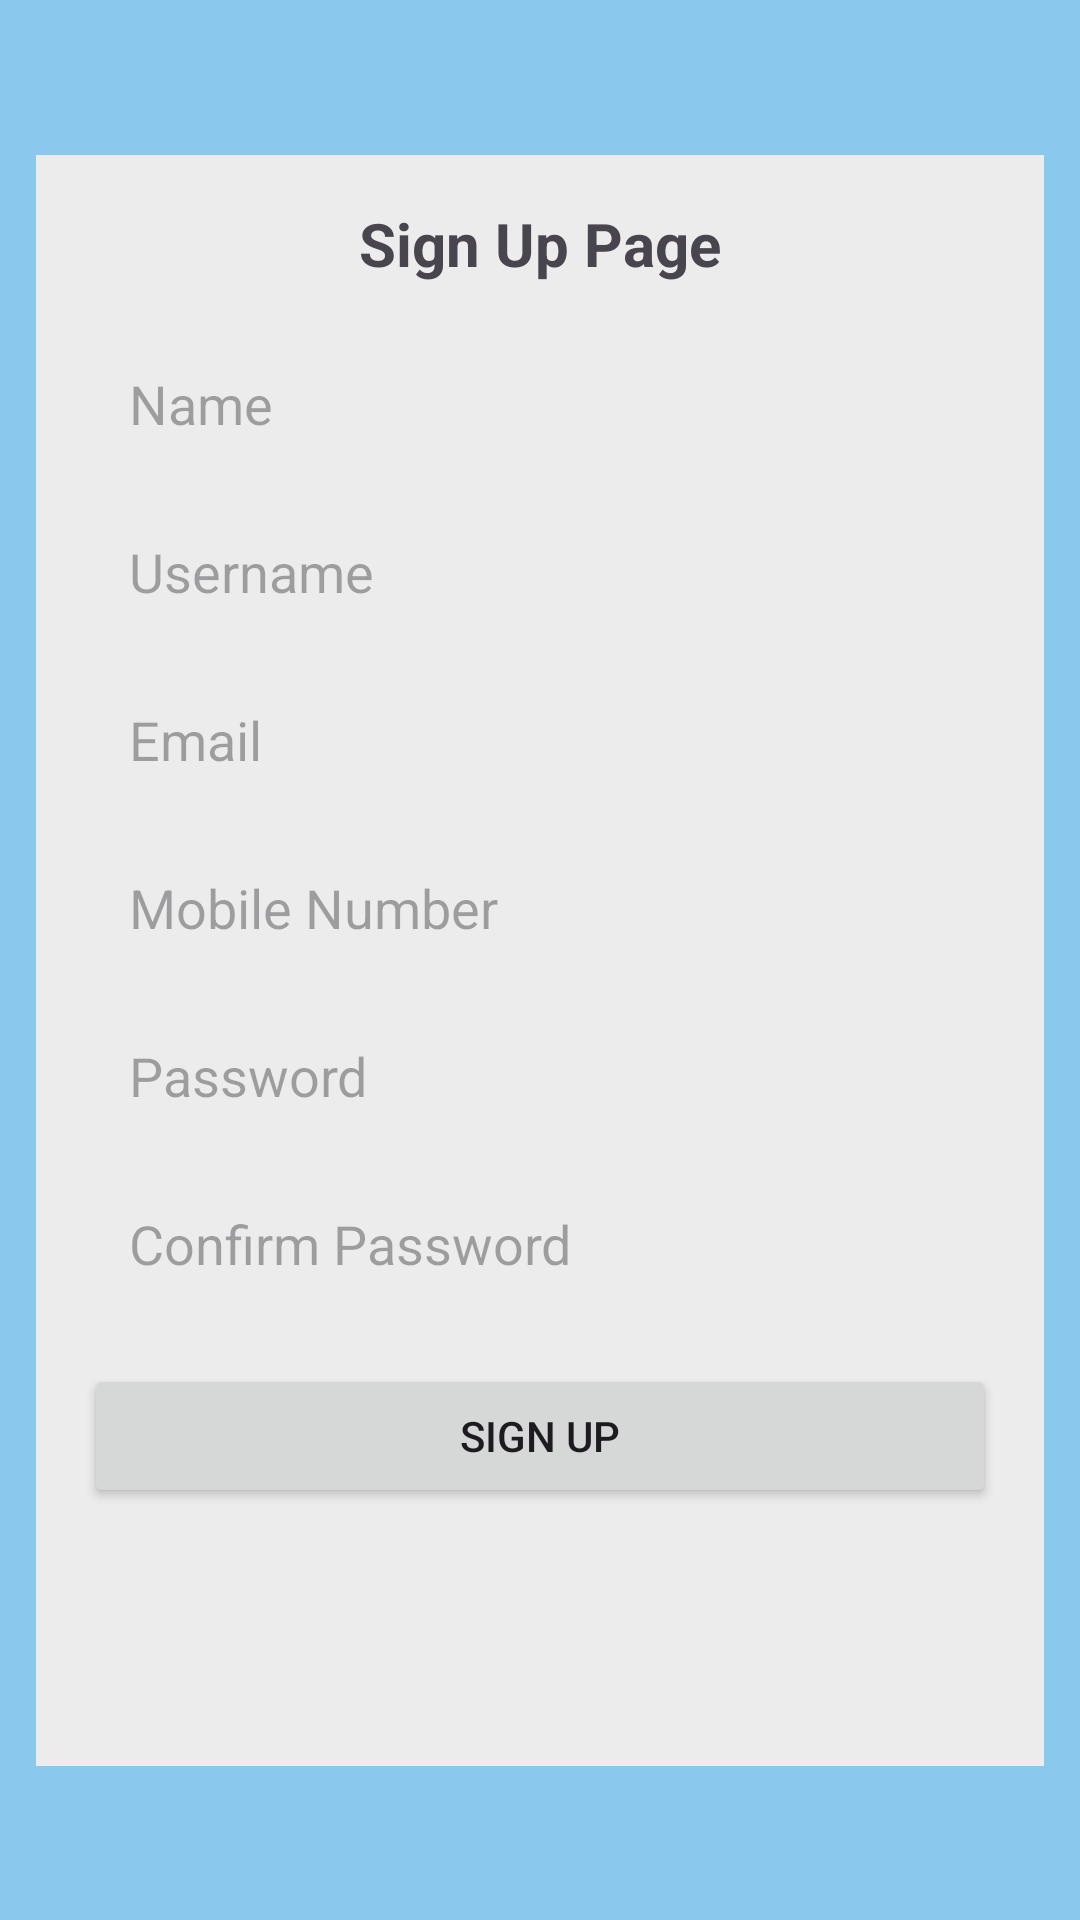

Produce the Android XML layout that renders to this screen, including the resource entries it uses.
<!-- AndroidManifest.xml: application theme Theme.BusTicketBookingApp -->
<!-- res/layout/activity_signup_page.xml -->
<?xml version="1.0" encoding="utf-8"?>
<androidx.constraintlayout.widget.ConstraintLayout xmlns:android="http://schemas.android.com/apk/res/android"
    xmlns:app="http://schemas.android.com/apk/res-auto"
    xmlns:tools="http://schemas.android.com/tools"
    android:layout_width="match_parent"
    android:layout_height="match_parent"
    android:background="#8ac9ed"
    tools:context=".Common.signup_page_activity">

    <androidx.constraintlayout.widget.ConstraintLayout
        android:layout_width="336dp"
        android:layout_height="537dp"
        android:layout_gravity="center"
        android:background="#ECECEC"
        android:padding="16dp"
        app:layout_constraintBottom_toBottomOf="parent"
        app:layout_constraintEnd_toEndOf="parent"
        app:layout_constraintStart_toStartOf="parent"
        app:layout_constraintTop_toTopOf="parent">

        <TextView
            android:id="@+id/textViewSignup"
            android:layout_width="wrap_content"
            android:layout_height="wrap_content"
            android:text="Sign Up Page"
            android:textSize="20sp"
            android:textStyle="bold"
            app:layout_constraintEnd_toEndOf="parent"
            app:layout_constraintStart_toStartOf="parent"
            app:layout_constraintTop_toTopOf="parent" />

        <EditText
            android:id="@+id/editTextName"
            android:layout_width="0dp"
            android:layout_height="48dp"
            android:layout_marginTop="16dp"
            android:background="@drawable/edit_text_shape"
            android:ems="10"
            android:hint="Name"
            android:paddingStart="15dp"
            android:paddingEnd="15dp"
            app:layout_constraintEnd_toEndOf="parent"
            app:layout_constraintHorizontal_bias="0.0"
            app:layout_constraintStart_toStartOf="parent"
            app:layout_constraintTop_toBottomOf="@+id/textViewSignup" />

        <EditText
            android:id="@+id/editTextUsername"
            android:layout_width="0dp"
            android:layout_height="48dp"
            android:layout_marginTop="8dp"
            android:background="@drawable/edit_text_shape"
            android:ems="10"
            android:hint="Username"
            android:paddingStart="15dp"
            android:paddingEnd="15dp"
            app:layout_constraintEnd_toEndOf="parent"
            app:layout_constraintHorizontal_bias="0.0"
            app:layout_constraintStart_toStartOf="parent"
            app:layout_constraintTop_toBottomOf="@+id/editTextName" />

        <EditText
            android:id="@+id/editTextEmail"
            android:layout_width="0dp"
            android:layout_height="48dp"
            android:layout_marginTop="8dp"
            android:background="@drawable/edit_text_shape"
            android:ems="10"
            android:hint="Email"
            android:inputType="textEmailAddress"
            android:paddingStart="15dp"
            android:paddingEnd="15dp"
            app:layout_constraintEnd_toEndOf="parent"
            app:layout_constraintHorizontal_bias="0.0"
            app:layout_constraintStart_toStartOf="parent"
            app:layout_constraintTop_toBottomOf="@+id/editTextUsername" />

        <EditText
            android:id="@+id/editTextMobile"
            android:layout_width="0dp"
            android:layout_height="48dp"
            android:layout_marginTop="8dp"
            android:background="@drawable/edit_text_shape"
            android:ems="10"
            android:hint="Mobile Number"
            android:inputType="phone"
            android:paddingStart="15dp"
            android:paddingEnd="15dp"
            app:layout_constraintEnd_toEndOf="parent"
            app:layout_constraintHorizontal_bias="0.0"
            app:layout_constraintStart_toStartOf="parent"
            app:layout_constraintTop_toBottomOf="@+id/editTextEmail" />

        <EditText
            android:id="@+id/editTextPasswordSignup"
            android:layout_width="0dp"
            android:layout_height="48dp"
            android:layout_marginTop="8dp"
            android:background="@drawable/edit_text_shape"
            android:ems="10"
            android:hint="Password"
            android:inputType="textPassword"
            android:paddingStart="15dp"
            android:paddingEnd="15dp"
            app:layout_constraintEnd_toEndOf="parent"
            app:layout_constraintHorizontal_bias="0.0"
            app:layout_constraintStart_toStartOf="parent"
            app:layout_constraintTop_toBottomOf="@+id/editTextMobile" />

        <EditText
            android:id="@+id/editTextConfirmPassword"
            android:layout_width="0dp"
            android:layout_height="48dp"
            android:layout_marginTop="8dp"
            android:background="@drawable/edit_text_shape"
            android:ems="10"
            android:hint="Confirm Password"
            android:inputType="textPassword"
            android:paddingStart="15dp"
            android:paddingEnd="15dp"
            app:layout_constraintEnd_toEndOf="parent"
            app:layout_constraintHorizontal_bias="0.0"
            app:layout_constraintStart_toStartOf="parent"
            app:layout_constraintTop_toBottomOf="@+id/editTextPasswordSignup" />

        <Button
            android:id="@+id/buttonSignUp"
            android:layout_width="0dp"
            android:layout_height="wrap_content"
            android:layout_marginTop="16dp"
            android:text="Sign Up"
            app:layout_constraintEnd_toEndOf="parent"
            app:layout_constraintStart_toStartOf="parent"
            app:layout_constraintTop_toBottomOf="@+id/editTextConfirmPassword" />

    </androidx.constraintlayout.widget.ConstraintLayout>

</androidx.constraintlayout.widget.ConstraintLayout>
<!-- resources referenced by this layout -->
<resources>
  <style name="Theme.BusTicketBookingApp" parent="Base.Theme.BusTicketBookingApp" />
  <style name="Base.Theme.BusTicketBookingApp" parent="Theme.Material3.DayNight.NoActionBar">
          
          
      </style>
</resources>
